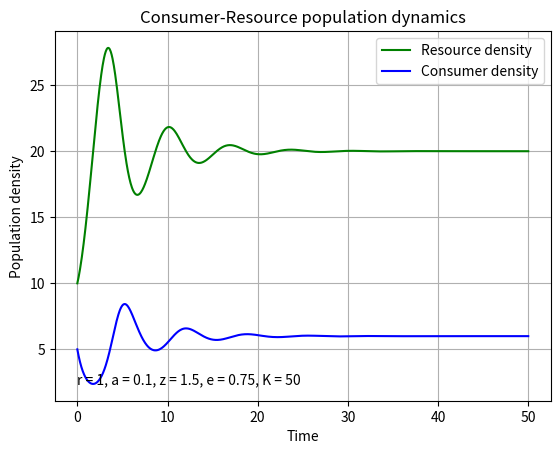

Here is the Python script that generated this plot: (Note: this script raises an exception after producing the figure.)
#!/usr/bin/env python3

"""Script for Lotka-Voltera modelling with prey density dependence carrying capacity"""
__author__ = 'Tristan Canterbury (tjc19@ic.ac.uk)'
__version__ = '0.0.1'

# integrating the Lotka-Volterra model
## imports ##
import sys
import numpy as np
import scipy.integrate as integrate
import matplotlib.pylab as p

## functions ##
def dCR_dt(pops, t=0, r = 1, a = 0.1, z = 1.5, e = 0.75, K = 50):
    """ Returns the growth rate of consumer and resource population at any given time step """
    R = pops[0]
    C = pops[1]
    dRdt = r * R * (1 - R/K) - a * R * C 
    dCdt = -z * C + e * a * R * C
    
    return np.array([dRdt, dCdt])


def main(argv):
    """ control flow function """
    t = np.linspace(0, 50, 1000)
    R0 = 10
    C0 = 5 
    RC0 = np.array([R0, C0])

    #Use provided arguments
    if (len(sys.argv) == 6):
        r, a, z, e, K = float(argv[1]), float(argv[2]), float(argv[3]), float(argv[4]), float(argv[5])
        arguments = "r = " + str(r) + ", a = " + str(a) + ", z = " + str(z) + ", e = " + str(e) + ", K = " + str(K)
        pops, infodict = integrate.odeint(dCR_dt, RC0, t, args = (r, a, z, e, K), full_output=True)
        print("Final (non-zero) population values:")
        print(pops[-1])
    
    #If missing arguments use defaults arguments
    if(len(sys.argv) != 6):
        print("using default arguments for r, a, z and e")
        arguments = "r = 1, a = 0.1, z = 1.5, e = 0.75, K = 50"
        pops, infodict = integrate.odeint(dCR_dt, RC0, t, full_output=True)
        print("Final (non-zero) population values:")
        print(pops[-1])

    #plotting
    f1 = p.figure()
    p.plot(t, pops[:,0], 'g-', label='Resource density') # Plot
    p.plot(t, pops[:,1]  , 'b-', label='Consumer density')
    p.grid()
    p.legend(loc='best')
    p.xlabel('Time')
    p.ylabel('Population density')
    p.title('Consumer-Resource population dynamics')
    p.annotate(arguments, xy = (min(t),min(pops[:,1])))
    f1.savefig('../Results/LV2_model.pdf') #Save figure
    p.close()
    
    f1 = p.figure()
    p.plot(pops[:,0], pops[:,1], 'r')
    p.ylabel('Consumer density')
    p.xlabel('Resource density')
    p.title('Consummer-Resource population dynamics')
    p.grid()
    p.annotate(arguments, xy = (min(pops[:,0]),min(pops[:,1])))
    f1.savefig('../Results/Dyn_LV2_model.pdf')
    p.close()
    return 0

if (__name__ == "__main__"):
    status = main(sys.argv)
    sys.exit(status)
